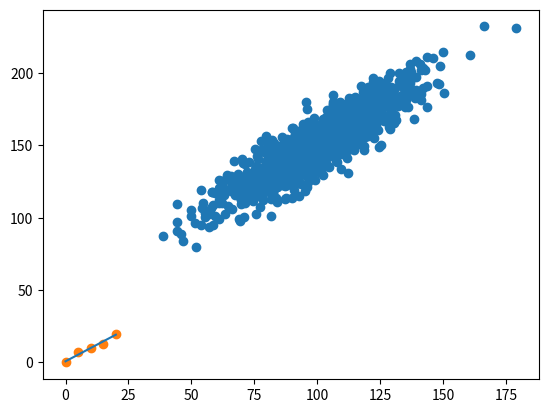

Reproduce this figure in Python.
from math import sqrt


def correlation_coeff(points):
    x = [elt[0] for elt in points]
    y = [elt[1] for elt in points]
    n = len(points)
    mean_x = sum(x)/n
    total = 0
    for elt in x:
        total += (elt - mean_x)**2
    total = total / (n-1)
    std_dev_x = sqrt(total)

    mean_y = sum(y)/n
    total = 0
    for elt in y:
        total += (elt - mean_y)**2
    total = total / (n - 1)
    std_dev_y = sqrt(total)

    r = 0
    for i in range(n):
        r += ((x[i] - mean_x)/std_dev_x) * ((y[i] - mean_y)/std_dev_y)
    r = r/(n-1)

    return r

points = [[1, 1], [2, 2], [2, 3], [3, 6]]
corr_coeff = correlation_coeff(points)
print(corr_coeff)

#https://machinelearningmastery.com/how-to-use-correlation-to-understand-the-relationship-between-variables/
"""
We will generate 1,000 samples of two two variables with a strong positive correlation. The first variable will be 
random numbers drawn from a Gaussian distribution with a mean of 100 and a standard deviation of 20. The second variable
will be values from the first variable with Gaussian noise added with a mean of a 50 and a standard deviation of 10.

We will use the randn() function to generate random Gaussian values with a mean of 0 and a standard deviation of 1, 
then multiply the results by our own standard deviation and add the mean to shift the values into the preferred range.

The pseudorandom number generator is seeded to ensure that we get the same sample of numbers each time the code is run.
"""
from numpy import mean, std, cov
from numpy.random import randn, seed
from matplotlib import pyplot

#seed random number generator
seed(1)
data1 = 20 * randn(1000) + 100
data2 = data1 + (10 * randn(1000) + 50)

print('data1: mean = %.3f  stdv = %.3f' % (mean(data1), std(data1)))
print('data2: mean = %.3f  stdv = %.3f' % (mean(data2), std(data2)))

pyplot.scatter(data1, data2)
pyplot.show()

def covariance(x, y):
    n = len(x)
    mean_x = sum(x)/n
    mean_y = sum(y)/n
    cov = 0
    for i in range(n):
        cov += (x[i] - mean_x) * (y[i] - mean_y)
    cov = cov / (n-1)
    return cov

covar = covariance(data1, data2)
print(covar)

covar2 = cov(data1, data2)
print(covar2)

#calculate Pearson's correlation
from scipy.stats import pearsonr, spearmanr

corr, _ = pearsonr(data1, data2)
print('Pearsons correlation: %.3f' % corr)

#calculate Spaearman's correlation
corr_sp, _ = spearmanr(data1, data2)
print('Spearman"s correlation: %.3f' % corr_sp)


"""
y = a + b * x
where:
b = ( sum(xi * yi) - n * x_mean * y_mean ) / sum((xi - x_mean)^2)
a = y_mean - b * x_mean
"""
X = [0, 5, 10, 15, 20]
Y = [0, 7, 10, 13, 20]

def best_fit(X, Y):
    n = len(X)
    x_mean = sum(X)/n
    y_mean = sum(Y)/n
    numerator = sum([xi * yi for xi, yi in zip(X, Y)]) - n * x_mean * y_mean
    denominator = sum([(xi - x_mean)**2 for xi in X])
    b = numerator / denominator
    a = y_mean - b * x_mean
    print('Best fit line: y = {:.2f} + {:.2f}x'.format(a, b))
    return a, b

a, b = best_fit(X, Y)
pyplot.scatter(X, Y)
y_fit = [a + b * xi for xi in X]
pyplot.plot(X, y_fit)
pyplot.show()

